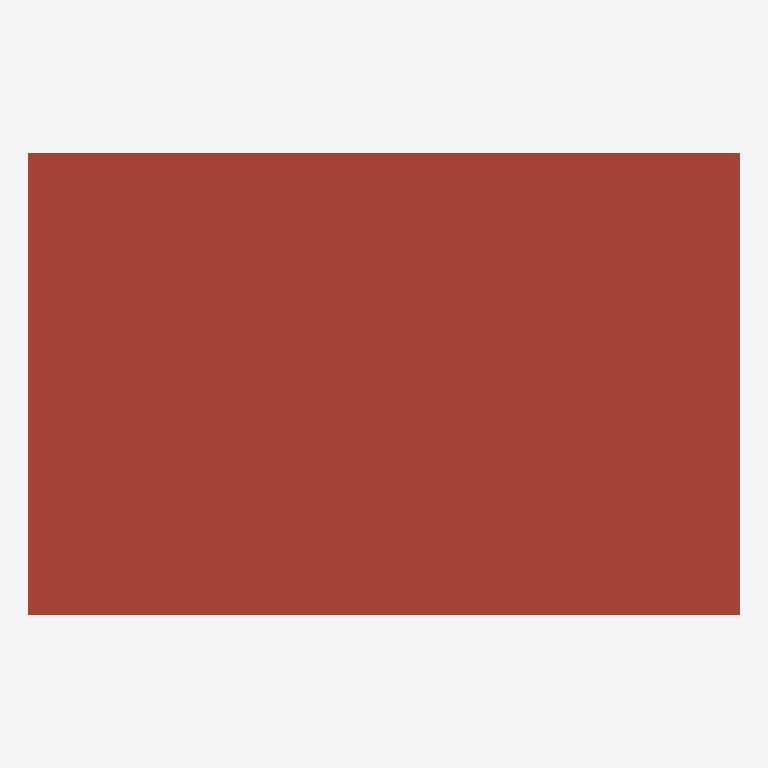
Plan cut of the same IFC building model at storey '±ê¸ß 4' (level 3.20 m, cut at 4.60 m), seen from above with north up, elements coloured by IFC class (only those large enough to see are counted): 1 roof (red-brown). No cut surface shows.
Extent 7.4 m × 4.8 m × 3.4 m (x, y, z). Storeys (2): ±ê¸ß 1 at 0.00 m; ±ê¸ß 4 at 3.20 m. Elements (5): 4 IfcWallStandardCase, 1 IfcRoof.

HEADER;
FILE_DESCRIPTION(('ViewDefinition [CoordinationView]'),'2;1');
FILE_NAME('','2012-04-18T11:51:30',(''),(''),'Autodesk Revit Architecture 2011 - 1.0','20100326_1700(x64)','');
FILE_SCHEMA(('IFC2X3'));
ENDSEC;
DATA;
#34=IFCPROJECT('2Gt9cKC6XCEgrd8DA63CDu',#33,'',$,$,'','',(#27,#28),#23);
#330=IFCSITE('2Gt9cKC6XCEgrd8DA63CDw',#33,'Ä¬ÈÏ',$,'',#329,$,$,.ELEMENT.,(42,24,53,508911),(-71,-15,-29,-58837),-0.0,$,$);
#36=IFCBUILDING('2Gt9cKC6XCEgrd8DA63CDv',#33,$,$,$,#25,$,$,.ELEMENT.,$,$,#35);
#39=IFCBUILDINGSTOREY('2Gt9cKC6XCEgrd8D9vypcR',#33,'±ê¸ß 1',$,$,#38,$,$,.ELEMENT.,0.0);
#47=IFCBUILDINGSTOREY('2Gt9cKC6XCEgrd8D9vyoTX',#33,'±ê¸ß 4',$,$,#46,$,$,.ELEMENT.,3200.0);
#267=IFCROOF('2IG2vFkmL2xREpSneDGObp',#33,'»ù±¾ÎÝ¶¥:ÎÝ¶¥ 1:7433',$,'»ù±¾ÎÝ¶¥:ÎÝ¶¥ 1',#266,$,'7433',.NOTDEFINED.);
ENDSEC;
